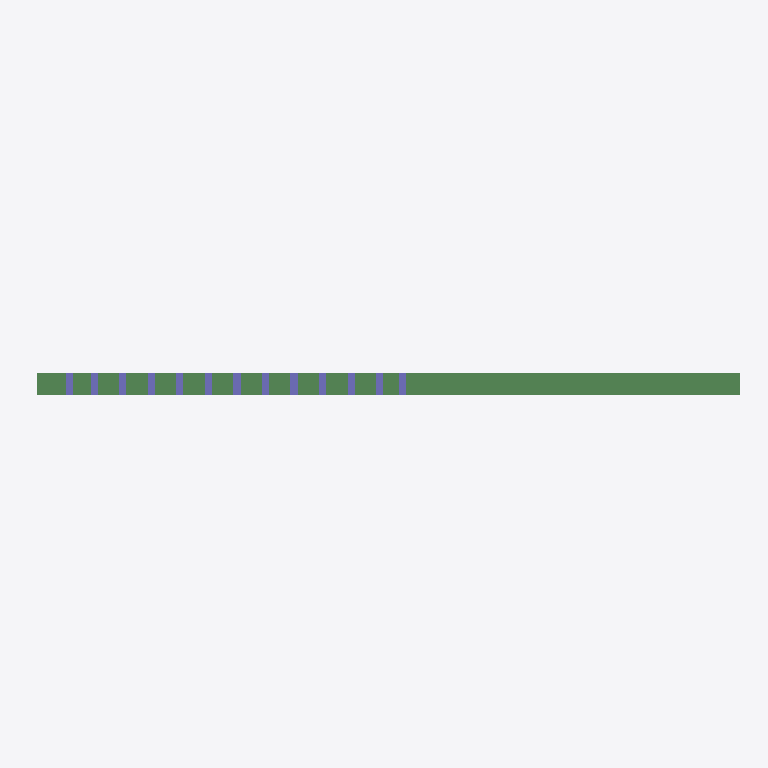
Plan cut of the same IFC building model at storey 'Level 1' (level 0.00 m, cut at 1.40 m), seen from above with north up, elements coloured by IFC class: 13 columns (violet), 1 beam (green). Cut surfaces are drawn darker.
Extent 5.1 m × 0.2 m × 3.1 m (x, y, z). Storeys (1): Level 1 at 0.00 m. Elements (18): 13 IfcColumnStandardCase, 5 IfcBeamStandardCase.

HEADER;
FILE_DESCRIPTION((''),'2;1');
FILE_NAME('','2018-05-26T22:18:16',(''),(''),'Xbim File Processor version 4.0.0.0','Xbim version 4.0.0.0','');
FILE_SCHEMA(('IFC4'));
ENDSEC;
DATA;
#104=IFCPROJECT('0bqLrEo65Bb9zf90ERfn$t',#42,'Project Number',$,$,'Project Name','Project Status',(#95),#90);
#256=IFCSITE('0bqLrEo65Bb9zf90ERfn$r',#42,'Default',$,'',#255,$,$,.ELEMENT.,(42,12,46,804504),(-71,-1,-58,-789672),0.0,$,$);
#119=IFCBUILDING('0bqLrEo65Bb9zf90ERfn$s',#42,'',$,$,#33,$,'',.ELEMENT.,$,$,#115);
#132=IFCBUILDINGSTOREY('0bqLrEo65Bb9zf90DaME5K',#42,'Level 1',$,$,#130,$,'Level 1',.ELEMENT.,1.762207E-10);
#3410=IFCBEAMSTANDARDCASE('0GmTF5P2j0mQ6A7Xj4eZLC',#3341,$,$,'wood-Sill',#3412,#3422,$,.JOIST.);
#3529=IFCCOLUMNSTANDARDCASE('1$M1Ga6$L6OBodjWZo_Lrf',#3341,$,$,$,#3531,#3541,$,.COLUMN.);
#3563=IFCCOLUMNSTANDARDCASE('272Ici60bEU9$fOrWi_4N3',#3341,$,$,$,#3565,#3575,$,.COLUMN.);
#3427=IFCCOLUMNSTANDARDCASE('2nMQH384PBlg$v0XgQrqwQ',#3341,$,$,$,#3429,#3439,$,.COLUMN.);
#3444=IFCCOLUMNSTANDARDCASE('3PaAiRK3X3Wfmrhrlhp0yv',#3341,$,$,$,#3446,#3456,$,.COLUMN.);
#3461=IFCCOLUMNSTANDARDCASE('0PR3u7IT96Fwfe3DYuyMUN',#3341,$,$,$,#3463,#3473,$,.COLUMN.);
#3478=IFCCOLUMNSTANDARDCASE('3MirIqfTn8ugIyKPA3_b8P',#3341,$,$,$,#3480,#3490,$,.COLUMN.);
#3495=IFCCOLUMNSTANDARDCASE('2PTUWPnz91qBiYX2TPc3QL',#3341,$,$,$,#3497,#3507,$,.COLUMN.);
#3512=IFCCOLUMNSTANDARDCASE('0kWf36gbD9BwifU0KqEwIM',#3341,$,$,$,#3514,#3524,$,.COLUMN.);
#3546=IFCCOLUMNSTANDARDCASE('0Hm$AYBkHC8vrvm6t9VDHa',#3341,$,$,$,#3548,#3558,$,.COLUMN.);
#3597=IFCCOLUMNSTANDARDCASE('3oMNMo5KPBgfiVNyyeoXW0',#3341,$,$,$,#3599,#3609,$,.COLUMN.);
#3580=IFCCOLUMNSTANDARDCASE('3ErywMGDD4IAZD2yIzG9Hu',#3341,$,$,$,#3582,#3592,$,.COLUMN.);
#3614=IFCCOLUMNSTANDARDCASE('2DwDFgQlb4WwTdrL0S0kS2',#3341,$,$,$,#3616,#3626,$,.COLUMN.);
#3631=IFCCOLUMNSTANDARDCASE('3QF7t4BoHCKwyAX5BSCH2w',#3341,$,$,$,#3633,#3643,$,.COLUMN.);
ENDSEC;